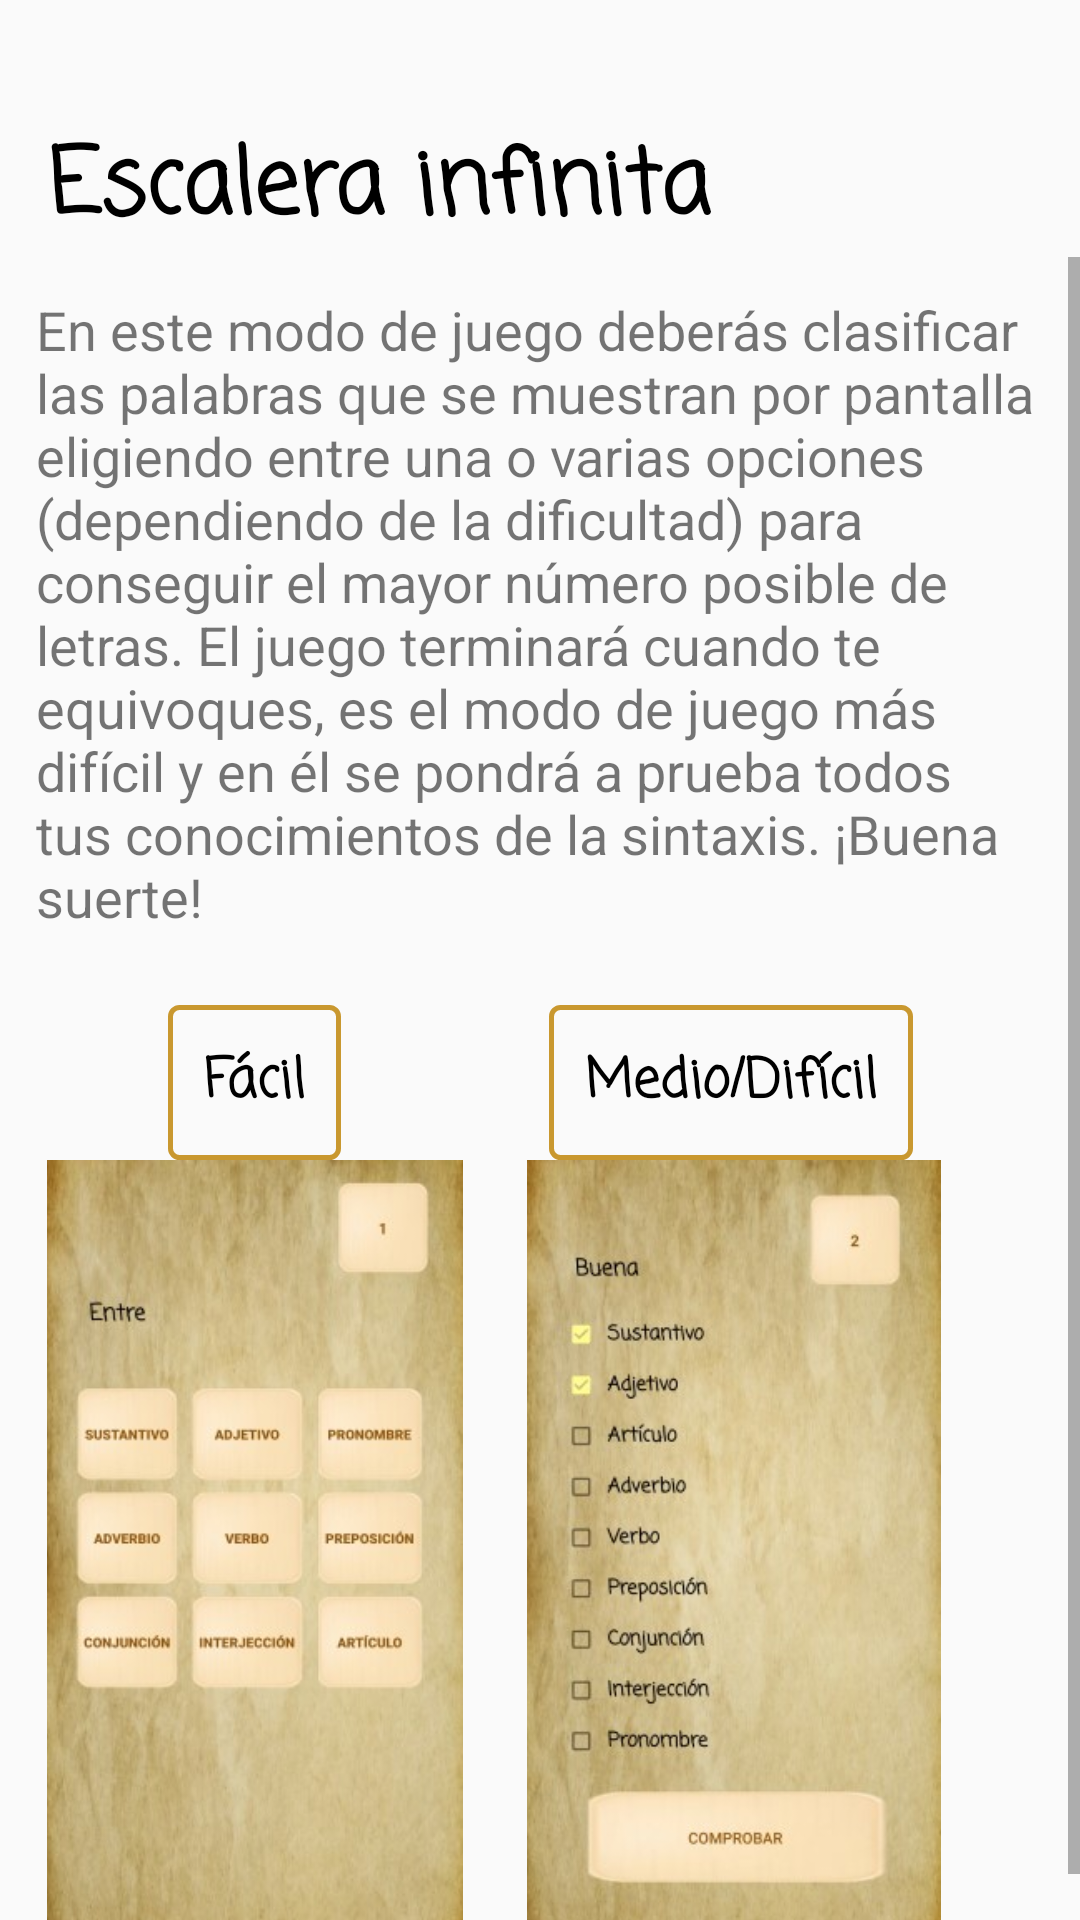

Android layout source for this screen:
<!-- AndroidManifest.xml: application theme AppTheme -->
<!-- res/layout/fragment_escalera_infinita_tutorial.xml -->
<?xml version="1.0" encoding="utf-8"?>
<androidx.constraintlayout.widget.ConstraintLayout xmlns:android="http://schemas.android.com/apk/res/android"
    xmlns:app="http://schemas.android.com/apk/res-auto"
    xmlns:tools="http://schemas.android.com/tools"
    android:layout_width="match_parent"
    android:layout_height="match_parent"
    android:background="@android:drawable/divider_horizontal_dim_dark"
    tools:context=".ui.pantallajuegos.tutorial.ui.escaleraInfinitaTutorial">

    <TextView
        android:id="@+id/TV_tutorialCajaHerramientas"
        android:layout_width="wrap_content"
        android:layout_height="wrap_content"
        android:layout_marginStart="16dp"
        android:layout_marginLeft="16dp"
        android:layout_marginTop="40dp"
        android:fontFamily="casual"
        android:text="@string/EscaleraInfinita"
        android:textColor="@color/design_default_color_on_secondary"
        android:textSize="30sp"
        android:textStyle="bold"
        app:layout_constraintStart_toStartOf="parent"
        app:layout_constraintTop_toTopOf="parent" />

    <ScrollView
        android:layout_width="0dp"
        android:layout_height="0dp"
        app:layout_constraintBottom_toBottomOf="parent"
        app:layout_constraintEnd_toEndOf="parent"
        app:layout_constraintHorizontal_bias="0.571"
        app:layout_constraintStart_toStartOf="parent"
        app:layout_constraintTop_toBottomOf="@+id/TV_tutorialCajaHerramientas"
        app:layout_constraintVertical_bias="0.644">

        <androidx.constraintlayout.widget.ConstraintLayout
            android:layout_width="match_parent"
            android:layout_height="match_parent"
            android:orientation="vertical">

            <TextView
                android:id="@+id/TV_cajaHerramientas"
                android:layout_width="wrap_content"
                android:layout_height="wrap_content"
                android:padding="12dp"
                android:text="@string/tutorialEscalera"
                android:textColor="@color/common_google_signin_btn_text_dark_focused"
                android:textSize="18sp"
                app:layout_constraintEnd_toEndOf="parent"
                app:layout_constraintHorizontal_bias="0.0"
                app:layout_constraintStart_toStartOf="parent"
                app:layout_constraintTop_toTopOf="parent"
                tools:ignore="MissingConstraints" />

            <TextView
                android:id="@+id/textView3"
                android:layout_width="wrap_content"
                android:layout_height="wrap_content"
                android:layout_marginStart="56dp"
                android:layout_marginLeft="56dp"
                android:layout_marginTop="12dp"
                android:background="@drawable/button_border"
                android:fontFamily="casual"
                android:padding="12dp"
                android:text="@string/Facil"
                android:textColor="@color/design_default_color_on_secondary"
                android:textSize="18sp"
                android:textStyle="bold"
                app:layout_constraintStart_toStartOf="parent"
                app:layout_constraintTop_toBottomOf="@+id/TV_cajaHerramientas" />

            <TextView
                android:id="@+id/textView4"
                android:layout_width="wrap_content"
                android:layout_height="wrap_content"
                android:layout_marginTop="12dp"
                android:background="@drawable/button_border"
                android:fontFamily="casual"
                android:padding="12dp"
                android:text="@string/medioDidifil"
                android:textColor="@color/design_default_color_on_secondary"
                android:textSize="18sp"
                android:textStyle="bold"
                app:layout_constraintEnd_toEndOf="parent"
                app:layout_constraintHorizontal_bias="0.554"
                app:layout_constraintStart_toEndOf="@+id/textView3"
                app:layout_constraintTop_toBottomOf="@+id/TV_cajaHerramientas" />

            <ImageView
                android:id="@+id/imageView"
                android:layout_width="140dp"
                android:layout_height="269dp"
                android:src="@drawable/facil_escalera"
                app:layout_constraintEnd_toEndOf="@+id/textView3"
                app:layout_constraintStart_toStartOf="@+id/textView3"
                app:layout_constraintTop_toBottomOf="@+id/textView3" />

            <ImageView
                android:id="@+id/imageView2"
                android:layout_width="140dp"
                android:layout_height="269dp"
                android:src="@drawable/medio_dificil_escalera"
                app:layout_constraintEnd_toEndOf="@+id/textView4"
                app:layout_constraintHorizontal_bias="0.45"
                app:layout_constraintStart_toStartOf="@+id/textView4"
                app:layout_constraintTop_toBottomOf="@+id/textView4" />
        </androidx.constraintlayout.widget.ConstraintLayout>
    </ScrollView>


</androidx.constraintlayout.widget.ConstraintLayout>
<!-- resources referenced by this layout -->
<resources>
  <!-- drawable button_border (drawable) -->
  <?xml version="1.0" encoding="utf-8"?>
  <shape xmlns:android="http://schemas.android.com/apk/res/android"
      android:shape="rectangle">
      <gradient android:startColor="#00FFFFFF"
          android:background="#00FFFFFF"
          android:endColor="#00FFFFFF"
          android:angle="270" />
      <corners android:radius="3dp" />
      <stroke android:width="5px" android:color="@color/colorPrimaryDark" />
  </shape>
  <!-- drawable facil_escalera: jpg bitmap (drawable, 24991 bytes) -->
  <!-- drawable medio_dificil_escalera: jpg bitmap (drawable, 27944 bytes) -->
  <string name="EscaleraInfinita">Escalera infinita</string>
  <string name="Facil">Fácil</string>
  <string name="medioDidifil">Medio/Difícil</string>
  <string name="tutorialEscalera">En este modo de juego deberás clasificar las palabras que se muestran por pantalla eligiendo entre una o varias opciones (dependiendo de la dificultad) para conseguir el mayor número posible de letras. El juego terminará cuando te equivoques, es el modo  de juego más difícil y en él se pondrá a prueba todos tus conocimientos de la sintaxis. ¡Buena suerte!</string>
  <style name="AppTheme" parent="Theme.AppCompat.Light.NoActionBar">
          
          <item name="colorPrimary">@color/colorPrimary</item>
          <item name="colorPrimaryDark">@color/colorPrimaryDark</item>
          <item name="colorAccent">@color/colorAccent</item>
          <item name="android:popupMenuStyle">@style/customOverFlow</item>
  </style>
  <color name="colorPrimaryDark">#c9982f</color>
  <color name="colorPrimary">#ffc95f</color>
  <color name="colorAccent">#fffc8f</color>
  <style name="customOverFlow" parent="@android:style/Widget.Holo.Light.ListPopupWindow">
          <item name="android:popupBackground">@drawable/papiro_fondo</item>
      </style>
  <!-- drawable papiro_fondo: jpg bitmap (drawable, 41341 bytes) -->
</resources>
